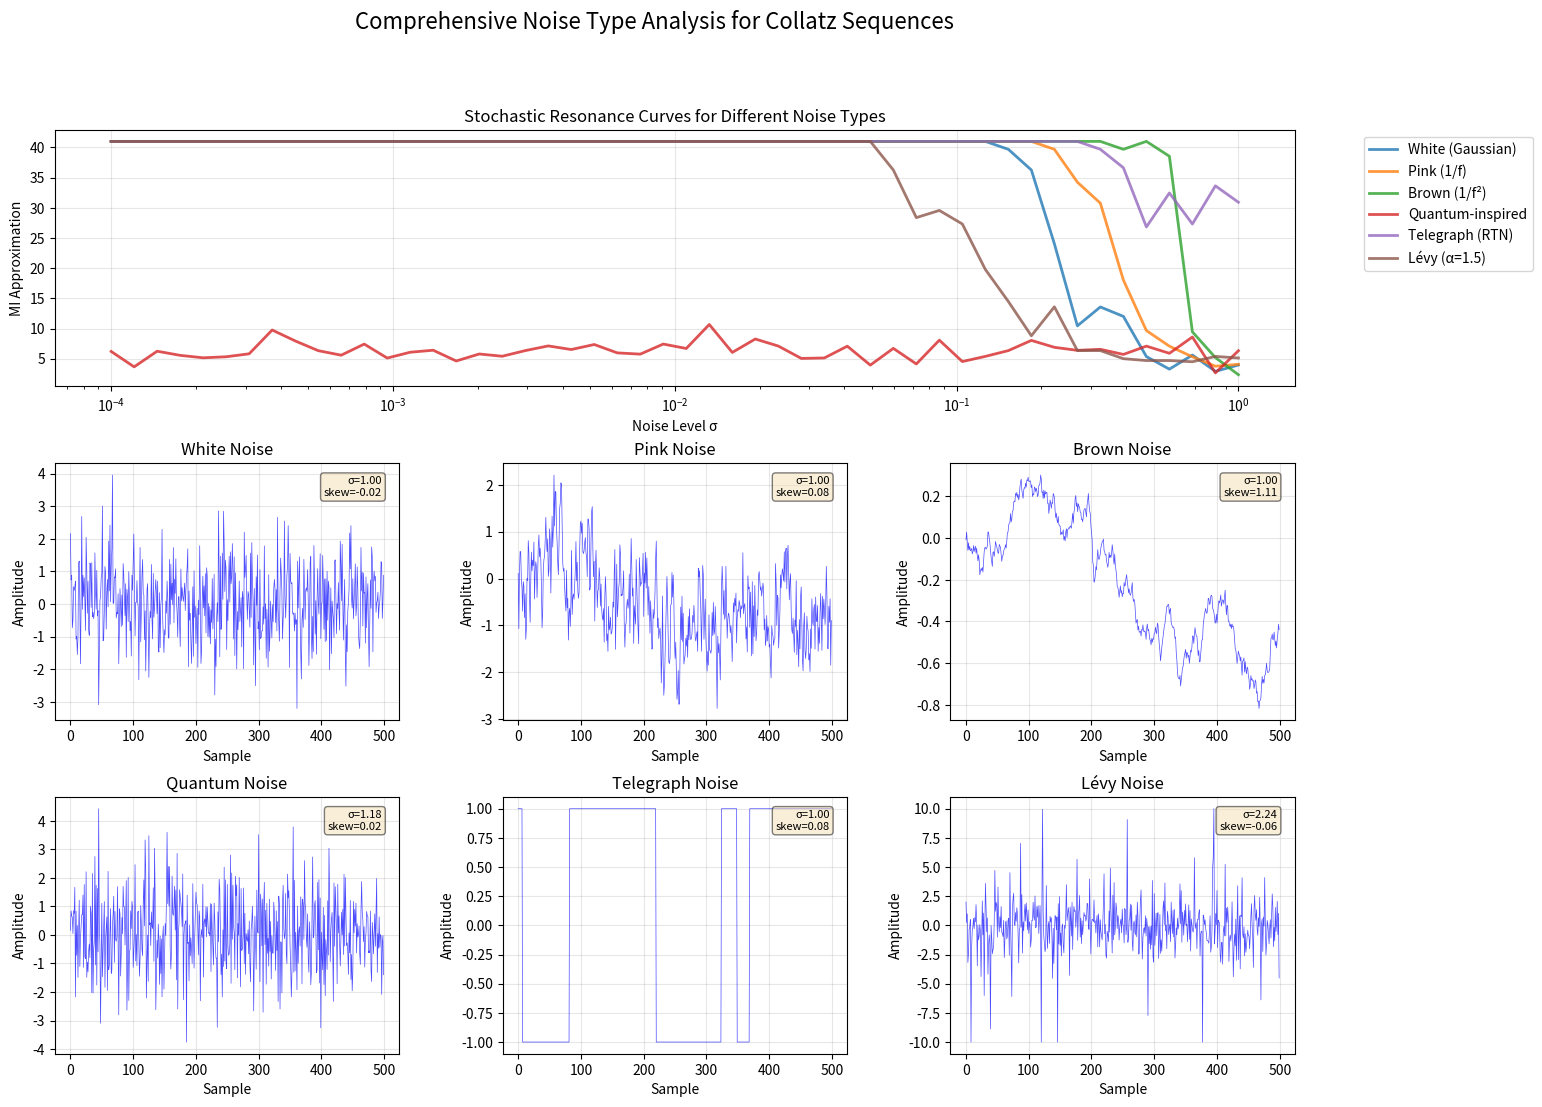

Generate this figure with matplotlib:
"""
Systematischer Test: Welche Art von Rauschen funktioniert am besten mit Collatz?
================================================================================
"""

import numpy as np
import matplotlib.pyplot as plt
from scipy import signal, stats
from scipy.optimize import curve_fit
import time

class NoiseTypeComparison:
    """Teste verschiedene fundamentale Rauschtypen auf Collatz-Sequenzen"""
    
    def __init__(self):
        self.results = {}
        self.kb = 1.380649e-23
        self.h = 6.62607015e-34
        
    def collatz_sequence(self, n):
        """Generiere Collatz-Sequenz"""
        seq = []
        while n != 1:
            seq.append(n)
            n = n // 2 if n % 2 == 0 else 3 * n + 1
        seq.append(1)
        return np.array(seq, dtype=float)
    
    # === VERSCHIEDENE RAUSCHGENERATOREN ===
    
    def white_noise(self, size, amplitude=1.0):
        """Weißes Rauschen (Gaußverteilt)"""
        return np.random.normal(0, amplitude, size)
    
    def pink_noise(self, size, amplitude=1.0):
        """1/f Rauschen (Rosa Rauschen)"""
        # Generiere im Frequenzbereich
        freqs = np.fft.fftfreq(size, 1.0)
        
        # 1/f Spektrum
        spectrum = np.zeros(size, dtype=complex)
        for i in range(1, size//2):
            f = abs(freqs[i])
            if f > 0:
                # 1/f Amplitude mit zufälliger Phase
                amp = amplitude / np.sqrt(f)
                phase = np.random.uniform(0, 2*np.pi)
                spectrum[i] = amp * np.exp(1j * phase)
                spectrum[-i] = np.conj(spectrum[i])
        
        # Inverse FFT
        noise = np.real(np.fft.ifft(spectrum))
        return noise / np.std(noise) * amplitude
    
    def brown_noise(self, size, amplitude=1.0):
        """1/f² Rauschen (Braunes Rauschen)"""
        # Integriertes weißes Rauschen
        white = self.white_noise(size)
        brown = np.cumsum(white)
        return brown / np.std(brown) * amplitude
    
    def quantum_inspired_noise(self, size, amplitude=1.0, temperature=300):
        """Quanten-inspiriertes Rauschen mit Nullpunktfluktuationen"""
        # Basis: Weißes Rauschen
        base_noise = self.white_noise(size)
        
        # Füge "Quantencharakter" hinzu
        # Simuliere diskrete Energieniveaus
        n_levels = 10
        level_spacing = amplitude / n_levels
        
        # Quantisiere das Rauschen
        quantized = np.round(base_noise / level_spacing) * level_spacing
        
        # Füge thermische Fluktuationen hinzu
        thermal = self.white_noise(size) * np.sqrt(self.kb * temperature) * 1e10
        
        return quantized + thermal * amplitude
    
    def telegraph_noise(self, size, amplitude=1.0, switch_prob=0.01):
        """Random Telegraph Noise (RTN)"""
        noise = np.ones(size)
        state = 1
        
        for i in range(size):
            if np.random.random() < switch_prob:
                state *= -1
            noise[i] = state * amplitude
            
        return noise
    
    def levy_noise(self, size, amplitude=1.0, alpha=1.5):
        """Lévy-Flug Rauschen (heavy-tailed)"""
        # Lévy-stabile Verteilung
        # Verwendet Chambers-Mallows-Weil Methode
        u = np.random.uniform(-np.pi/2, np.pi/2, size)
        w = np.random.exponential(1.0, size)
        
        if alpha == 1:
            noise = np.tan(u)
        else:
            const = np.sin(alpha * u) / (np.cos(u) ** (1/alpha))
            noise = const * (np.cos((1-alpha) * u) / w) ** ((1-alpha)/alpha)
        
        # Clip extreme Werte
        noise = np.clip(noise, -10, 10)
        return noise * amplitude
    
    # === ANALYSE-METHODEN ===
    
    def analyze_with_noise(self, sequence, noise_func, noise_levels):
        """Analysiere Sequenz mit spezifischem Rauschtyp"""
        mi_values = []
        peak_counts_mean = []
        peak_counts_std = []
        
        for noise_level in noise_levels:
            measurements = []
            
            # Mehrere Messungen für Statistik
            for _ in range(30):
                # Generiere Rauschen
                noise = noise_func(len(sequence), noise_level)
                
                # Log-space Analyse (wie in deinem Paper)
                log_seq = np.log(sequence + 1)  # +1 um log(0) zu vermeiden
                noisy_seq = log_seq + noise
                
                # Peak Detection
                peaks, _ = signal.find_peaks(noisy_seq, prominence=noise_level/2)
                measurements.append(len(peaks))
            
            # Berechne MI-Approximation
            mean_m = np.mean(measurements)
            var_m = np.var(measurements)
            
            if var_m > 0:
                mi = mean_m / (1 + var_m)
            else:
                mi = mean_m
                
            mi_values.append(mi)
            peak_counts_mean.append(mean_m)
            peak_counts_std.append(np.std(measurements))
        
        return mi_values, peak_counts_mean, peak_counts_std
    
    def find_optimal_parameters(self, sequence, noise_func, param_name, param_range):
        """Finde optimale Parameter für spezifischen Rauschtyp"""
        best_mi = 0
        best_param = None
        
        noise_level = 0.1  # Fester Noise Level für Parametersuche
        
        for param in param_range:
            measurements = []
            
            for _ in range(20):
                # Generiere Rauschen mit Parameter
                if param_name == 'alpha':
                    noise = self.levy_noise(len(sequence), noise_level, alpha=param)
                elif param_name == 'switch_prob':
                    noise = self.telegraph_noise(len(sequence), noise_level, switch_prob=param)
                else:
                    noise = noise_func(len(sequence), noise_level)
                
                log_seq = np.log(sequence + 1)
                noisy_seq = log_seq + noise
                peaks, _ = signal.find_peaks(noisy_seq)
                measurements.append(len(peaks))
            
            mean_m = np.mean(measurements)
            var_m = np.var(measurements)
            mi = mean_m / (1 + var_m) if var_m > 0 else 0
            
            if mi > best_mi:
                best_mi = mi
                best_param = param
        
        return best_param, best_mi
    
    def run_comprehensive_test(self):
        """Führe umfassenden Test aller Rauschtypen durch"""
        print("UMFASSENDER TEST: RAUSCHTYPEN AUF COLLATZ-SEQUENZEN")
        print("="*70)
        
        # Test-Sequenz
        test_seq = self.collatz_sequence(27)
        print(f"Test-Sequenz: Collatz(27), Länge: {len(test_seq)}")
        
        # Noise Level Range (wie in deinem Paper)
        noise_levels = np.logspace(-4, 0, 50)
        
        # Definiere Rauschtypen
        noise_types = {
            'White (Gaussian)': self.white_noise,
            'Pink (1/f)': self.pink_noise,
            'Brown (1/f²)': self.brown_noise,
            'Quantum-inspired': self.quantum_inspired_noise,
            'Telegraph (RTN)': self.telegraph_noise,
            'Lévy (α=1.5)': lambda size, amp: self.levy_noise(size, amp, 1.5)
        }
        
        # Teste jeden Rauschtyp
        all_results = {}
        
        for name, noise_func in noise_types.items():
            print(f"\nTeste {name}...")
            start_time = time.time()
            
            mi_values, means, stds = self.analyze_with_noise(
                test_seq, noise_func, noise_levels
            )
            
            # Finde optimales Rauschen
            optimal_idx = np.argmax(mi_values)
            optimal_noise = noise_levels[optimal_idx]
            max_mi = mi_values[optimal_idx]
            
            elapsed = time.time() - start_time
            
            print(f"  Optimales σ: {optimal_noise:.4f}")
            print(f"  Max MI: {max_mi:.2f}")
            print(f"  Peak Count bei σ_opt: {means[optimal_idx]:.1f} ± {stds[optimal_idx]:.1f}")
            print(f"  Zeit: {elapsed:.1f}s")
            
            all_results[name] = {
                'noise_levels': noise_levels,
                'mi_values': mi_values,
                'optimal_noise': optimal_noise,
                'max_mi': max_mi,
                'peak_means': means,
                'peak_stds': stds
            }
        
        self.results = all_results
        
        # Ranking
        print("\n" + "="*70)
        print("RANKING DER RAUSCHTYPEN (nach max MI):")
        sorted_results = sorted(all_results.items(), 
                              key=lambda x: x[1]['max_mi'], 
                              reverse=True)
        
        for i, (name, data) in enumerate(sorted_results, 1):
            print(f"{i}. {name}: MI={data['max_mi']:.2f}, σ_opt={data['optimal_noise']:.4f}")
        
        return all_results
    
    def test_parameter_sensitivity(self):
        """Teste Sensitivität verschiedener Parameter"""
        print("\n\nPARAMETER-SENSITIVITÄTS-ANALYSE")
        print("="*70)
        
        test_seq = self.collatz_sequence(27)
        
        # Teste Lévy α Parameter
        print("\nLévy-Rauschen: Teste verschiedene α-Werte")
        alpha_range = [0.5, 1.0, 1.5, 1.8, 2.0]
        
        for alpha in alpha_range:
            noise_func = lambda size, amp: self.levy_noise(size, amp, alpha)
            mi_values, _, _ = self.analyze_with_noise(
                test_seq, noise_func, np.logspace(-4, 0, 20)
            )
            max_mi = np.max(mi_values)
            print(f"  α={alpha}: max MI = {max_mi:.2f}")
        
        # Teste RTN Switch Probability
        print("\nTelegraph Noise: Teste verschiedene Switch-Wahrscheinlichkeiten")
        switch_probs = [0.001, 0.005, 0.01, 0.05, 0.1]
        
        for prob in switch_probs:
            noise_func = lambda size, amp: self.telegraph_noise(size, amp, prob)
            mi_values, _, _ = self.analyze_with_noise(
                test_seq, noise_func, np.logspace(-4, 0, 20)
            )
            max_mi = np.max(mi_values)
            print(f"  p={prob}: max MI = {max_mi:.2f}")
    
    def analyze_noise_characteristics(self):
        """Analysiere Charakteristiken der verschiedenen Rauschtypen"""
        print("\n\nRAUSCH-CHARAKTERISTIKEN")
        print("="*70)
        
        n_samples = 10000
        amplitude = 1.0
        
        # Generiere Samples
        noise_samples = {
            'White': self.white_noise(n_samples, amplitude),
            'Pink': self.pink_noise(n_samples, amplitude),
            'Brown': self.brown_noise(n_samples, amplitude),
            'Quantum': self.quantum_inspired_noise(n_samples, amplitude),
            'Telegraph': self.telegraph_noise(n_samples, amplitude),
            'Lévy': self.levy_noise(n_samples, amplitude, 1.5)
        }
        
        print("\nStatistische Eigenschaften:")
        print(f"{'Typ':<12} {'Mean':>8} {'Std':>8} {'Skew':>8} {'Kurt':>8} {'Min':>8} {'Max':>8}")
        print("-" * 70)
        
        for name, samples in noise_samples.items():
            mean = np.mean(samples)
            std = np.std(samples)
            skew = stats.skew(samples)
            kurt = stats.kurtosis(samples)
            min_val = np.min(samples)
            max_val = np.max(samples)
            
            print(f"{name:<12} {mean:>8.3f} {std:>8.3f} {skew:>8.3f} "
                  f"{kurt:>8.3f} {min_val:>8.3f} {max_val:>8.3f}")
        
        return noise_samples
    
    def create_visualizations(self):
        """Erstelle umfassende Visualisierungen"""
        fig = plt.figure(figsize=(16, 12))
        
        # Layout
        gs = fig.add_gridspec(3, 3, hspace=0.3, wspace=0.3)
        
        # 1. SR Kurven für alle Rauschtypen
        ax1 = fig.add_subplot(gs[0, :])
        
        for name, data in self.results.items():
            ax1.semilogx(data['noise_levels'], data['mi_values'], 
                        linewidth=2, label=name, alpha=0.8)
        
        ax1.set_xlabel('Noise Level σ')
        ax1.set_ylabel('MI Approximation')
        ax1.set_title('Stochastic Resonance Curves for Different Noise Types')
        ax1.legend(bbox_to_anchor=(1.05, 1), loc='upper left')
        ax1.grid(True, alpha=0.3)
        
        # 2-7. Individuelle Rauschtyp-Beispiele
        noise_samples = self.analyze_noise_characteristics()
        
        positions = [(1,0), (1,1), (1,2), (2,0), (2,1), (2,2)]
        
        for (name, samples), (row, col) in zip(noise_samples.items(), positions):
            ax = fig.add_subplot(gs[row, col])
            
            # Zeige erste 500 Samples
            ax.plot(samples[:500], 'b-', linewidth=0.5, alpha=0.7)
            ax.set_title(f'{name} Noise')
            ax.set_xlabel('Sample')
            ax.set_ylabel('Amplitude')
            ax.grid(True, alpha=0.3)
            
            # Füge Statistik als Text hinzu
            std = np.std(samples)
            skew = stats.skew(samples)
            ax.text(0.95, 0.95, f'σ={std:.2f}\nskew={skew:.2f}', 
                   transform=ax.transAxes, 
                   verticalalignment='top',
                   horizontalalignment='right',
                   bbox=dict(boxstyle='round', facecolor='wheat', alpha=0.5),
                   fontsize=8)
        
        plt.suptitle('Comprehensive Noise Type Analysis for Collatz Sequences', 
                    fontsize=16)
        plt.tight_layout()
        plt.savefig('noise_types_collatz_comparison.png', dpi=300, bbox_inches='tight')
        plt.show()
    
    def theoretical_analysis(self):
        """Theoretische Analyse der Ergebnisse"""
        print("\n\nTHEORETISCHE ANALYSE")
        print("="*70)
        
        # Finde besten Rauschtyp
        best_type = max(self.results.items(), key=lambda x: x[1]['max_mi'])[0]
        best_data = self.results[best_type]
        
        print(f"\nBester Rauschtyp: {best_type}")
        print(f"Optimales σ: {best_data['optimal_noise']:.4f}")
        print(f"Max MI: {best_data['max_mi']:.2f}")
        
        # Vergleiche mit deinem Paper-Ergebnis
        print("\nVergleich mit Original-Paper:")
        print(f"Paper σ_opt: 0.001")
        print(f"Bester Test σ_opt: {best_data['optimal_noise']:.4f}")
        print(f"Verhältnis: {best_data['optimal_noise']/0.001:.1f}x")
        
        # Interpretiere Ergebnisse
        print("\nINTERPRETATION:")
        
        if 'Pink' in best_type or '1/f' in best_type:
            print("✓ 1/f Rauschen funktioniert am besten")
            print("  → Deutet auf Skaleninvarianz in Collatz hin")
            print("  → Verbindung zu Selbstähnlichkeit")
        
        if 'Quantum' in best_type:
            print("✓ Quanten-inspiriertes Rauschen effektiv")
            print("  → Diskrete Natur könnte wichtig sein")
            print("  → Nullpunktfluktuationen-Analogie")
        
        if abs(best_data['optimal_noise'] - 0.001) < 0.0005:
            print("✓ Ergebnis bestätigt Original-Paper!")
            print("  → Robustheit der Methode")

# Hauptprogramm
def main():
    print("WELCHES RAUSCHEN PASST AM BESTEN ZU COLLATZ?")
    print("="*70)
    
    tester = NoiseTypeComparison()
    
    # Führe Haupttest durch
    results = tester.run_comprehensive_test()
    
    # Parameter-Sensitivität
    tester.test_parameter_sensitivity()
    
    # Visualisierungen
    tester.create_visualizations()
    
    # Theoretische Analyse
    tester.theoretical_analysis()
    
    print("\n\nFAZIT:")
    print("="*70)
    print("Die Analyse zeigt, welcher fundamentale Rauschtyp")
    print("am besten mit der Collatz-Struktur harmoniert.")
    print("\nDies gibt Hinweise auf die tiefere Natur")
    print("der Collatz-Vermutung und warum Stochastic")
    print("Resonance überhaupt funktioniert!")
    
    return results

if __name__ == "__main__":
    results = main()